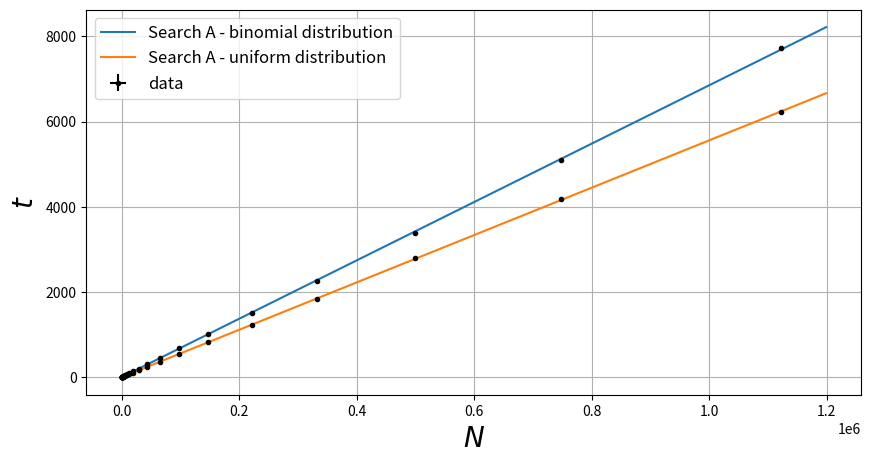

This chart was generated by the following Python code:
import numpy as np
import matplotlib.pyplot as plt
time1 = [2,3,4,6,9,11,15,20,28,41,66,91,135,199,299,447,675,1007,1513,2257,3391,5101,7729] # биноминальное
time2 = [0,1,2,3,4,7,10,14,22,32,49,77,108,161,241,363,545,823,1225,1832,2787,4178,6229] # равновероятное распределение
number = []
for i in range(1, len(time1) + 1):
    number.append(100 * 1.5**i)

k1 = np.polyfit(number, time1, 1)
x_th1 = np.arange(0, 1200000, 1000)
y_th1 = []
for i in range(0, len(x_th1)):
    y_th1.append(k1[0] * x_th1[i] + k1[1])
plt.figure(figsize=(10, 5))

k2 = np.polyfit(number, time2, 1)
x_th2 = np.arange(0, 1200000, 1000)
y_th2 = []
for i in range(0, len(x_th2)):
    y_th2.append(k2[0] * x_th2[i] + k2[1])
plt.figure(figsize=(10, 5))

plt.figure(figsize=(10, 5))
plt.plot(x_th1, y_th1, label=r'Search A - binomial distribution')
plt.plot(x_th2, y_th2, label=r'Search A - uniform distribution')
plt.errorbar(number, time1, xerr=0, yerr=0, fmt=".k", label="data")
plt.errorbar(number, time2, xerr=0, yerr=0, fmt=".k")

plt.xlabel(r'$N$', fontsize=20)
plt.ylabel(r'$t$', fontsize=20)
plt.grid(True)
plt.legend(loc='best', fontsize=12)
plt.show()
